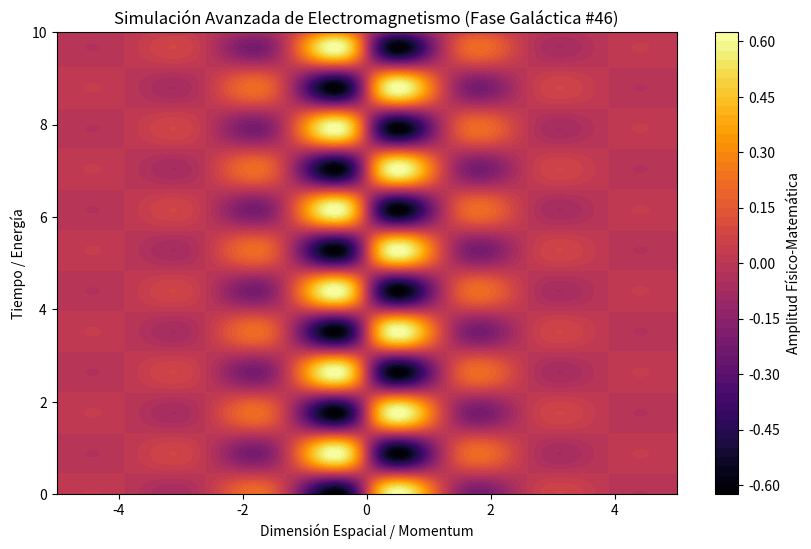

Generate this figure with matplotlib:
%matplotlib inline
# Simulación Galáctica: Electromagnetismo - Variante 46
import numpy as np
import matplotlib.pyplot as plt

# Parámetros Físicos Aleatorios
param_1 = 2.417
param_2 = 3.572
param_3 = 0.811

t = np.linspace(0, 10, 500)
x = np.linspace(-5, 5, 500)
X, T = np.meshgrid(x, t)

# Ecuación Base (Avanzada)
Z = np.sin(X * param_1) * np.cos(T * param_2) * np.exp(-np.abs(X) * param_3)

plt.figure(figsize=(10, 6))
plt.contourf(X, T, Z, 50, cmap='inferno')
plt.colorbar(label='Amplitud Físico-Matemática')
plt.title(r'Simulación Avanzada de Electromagnetismo (Fase Galáctica #46)')
plt.xlabel('Dimensión Espacial / Momentum')
plt.ylabel('Tiempo / Energía')
plt.show()
